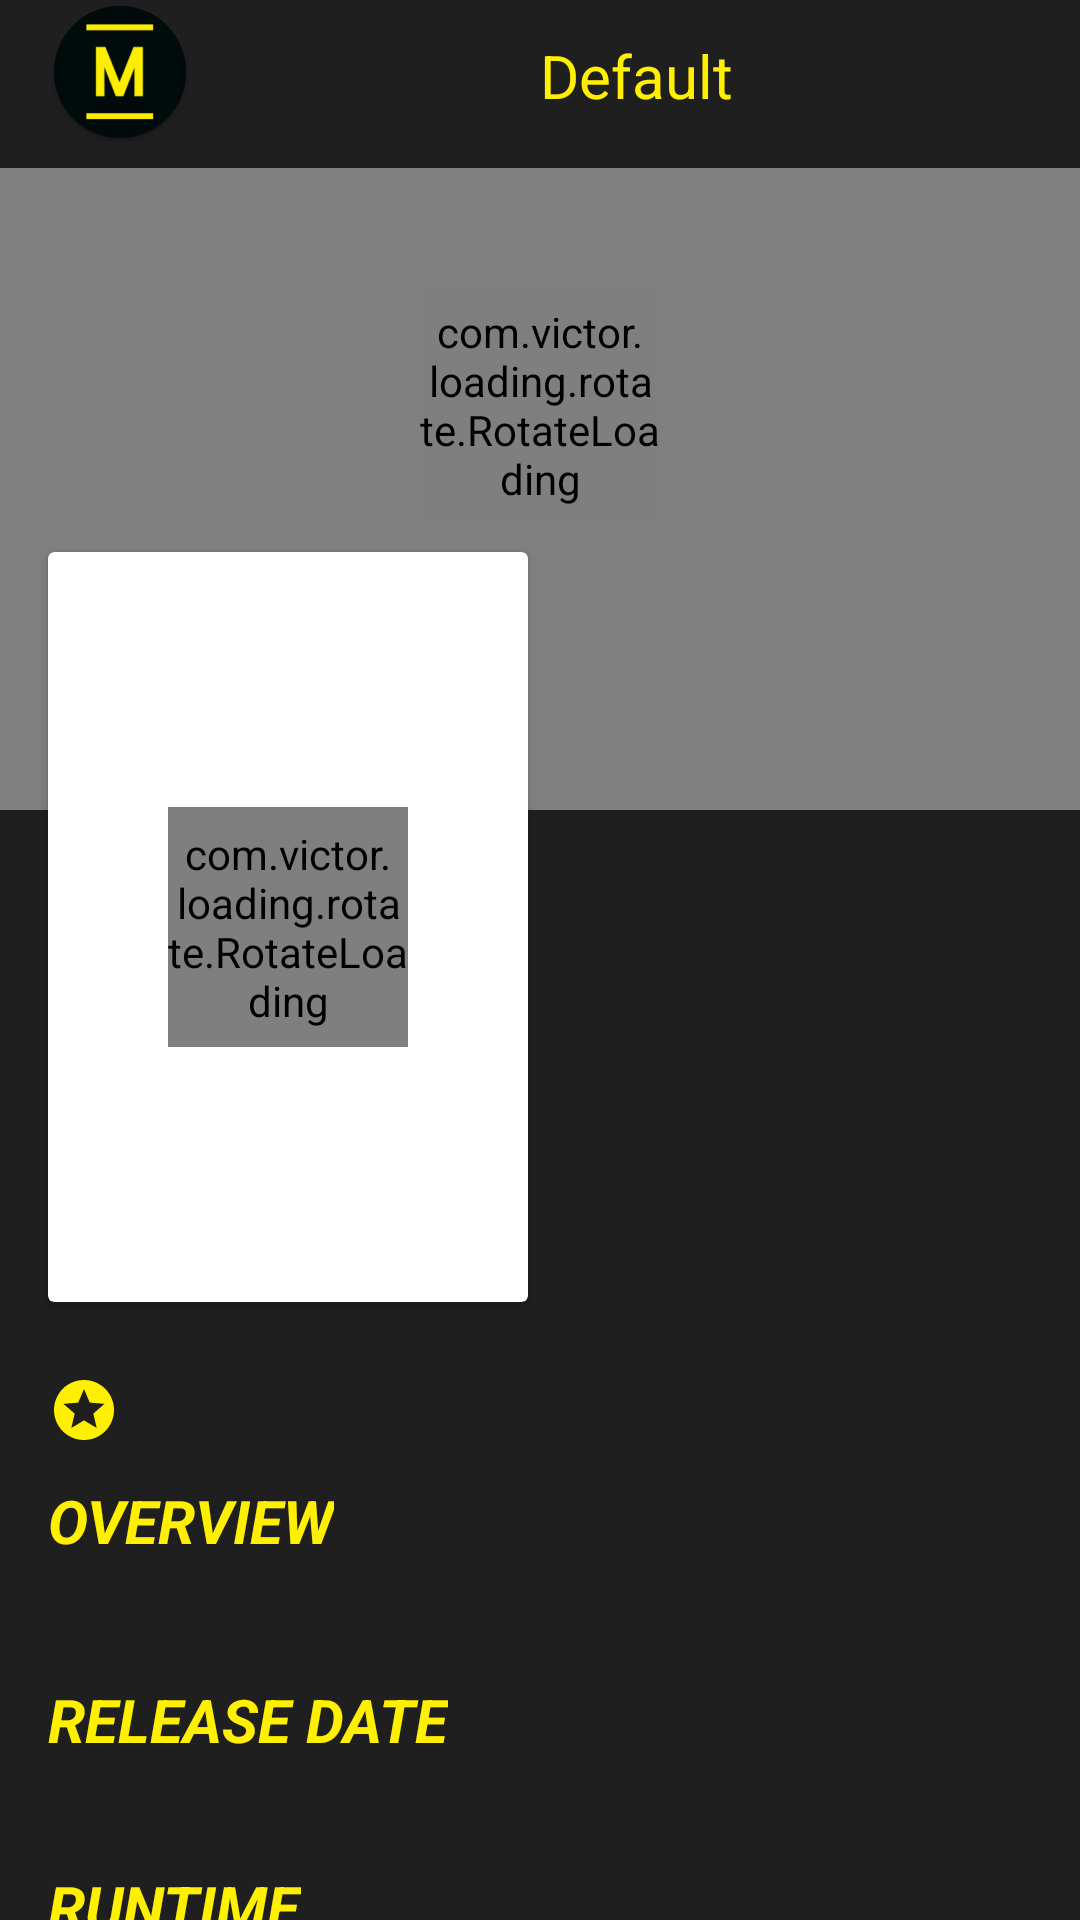

Produce the Android XML layout that renders to this screen, including the resource entries it uses.
<!-- AndroidManifest.xml: application theme AppTheme -->
<!-- res/layout/activity_display_movie_item.xml -->
<?xml version="1.0" encoding="utf-8"?>
<android.support.design.widget.CoordinatorLayout xmlns:android="http://schemas.android.com/apk/res/android"
    xmlns:app="http://schemas.android.com/apk/res-auto"
    xmlns:tools="http://schemas.android.com/tools"
    android:layout_width="match_parent"
    android:layout_height="match_parent"
    app:layout_behavior="@string/appbar_scrolling_view_behavior"
    tools:context=".DisplayMovieItem">

    <android.support.design.widget.AppBarLayout
        android:layout_width="match_parent"
        android:layout_height="wrap_content"
        android:id="@+id/appBarLayout"
        android:elevation="0dp"
        android:theme="@style/AppTheme.AppBarOverlay">

        <android.support.design.widget.CollapsingToolbarLayout
            android:layout_width="match_parent"
            android:layout_height="450dp"
            app:layout_scrollFlags="scroll|exitUntilCollapsed"
            app:contentScrim="@color/colorPrimaryDark"
            android:id="@+id/collapsingToolbar"
            app:expandedTitleTextAppearance="@android:color/transparent">

            <FrameLayout
                android:layout_width="match_parent"
                android:layout_height="match_parent">
                <RelativeLayout
                    android:layout_width="match_parent"
                    android:layout_height="wrap_content">
                    <ImageView
                        android:layout_width="match_parent"
                        android:layout_height="270dp"
                        android:scaleType="fitXY"
                        app:layout_collapseMode="parallax"
                        android:id="@+id/background"
                        />
                    <com.victor.loading.rotate.RotateLoading
                        android:id="@+id/rotateLoadingBackground"
                        android:layout_width="80dp"
                        android:layout_height="80dp"
                        app:loading_width="5dp"
                        app:loading_color="@color/colorSecondary"
                        android:layout_centerInParent="true"/>
                </RelativeLayout>
                <include layout="@layout/content_collapse"
                    android:layout_height="wrap_content"
                    android:layout_width="wrap_content"
                    android:layout_gravity="bottom|left"/>
            </FrameLayout>


            <android.support.v7.widget.Toolbar
                android:layout_width="match_parent"
                android:layout_height="?android:attr/actionBarSize"
                android:id="@+id/toolbarMovieItemDisplay"
                android:theme="@style/AppTheme.PopUpOverlay"
                android:background="@color/colorPrimaryDark">
                <LinearLayout
                    android:layout_width="match_parent"
                    android:layout_height="match_parent"
                    android:orientation="horizontal">
                    <ImageView
                        android:layout_width="wrap_content"
                        android:layout_height="wrap_content"
                        android:src="@mipmap/ic_launcher_movie_icon_round"
                        android:id="@+id/imageToolBar"/>
                    <TextView
                        android:layout_width="match_parent"
                        android:layout_height="wrap_content"
                        android:id="@+id/titleTextView"
                        android:textSize="20dp"
                        android:minLines="2"
                        android:maxLines="2"
                        android:text="Default"
                        android:ellipsize="end"
                        android:textColor="@color/colorSecondary"
                        android:gravity="center"/>

                </LinearLayout>

            </android.support.v7.widget.Toolbar>


        </android.support.design.widget.CollapsingToolbarLayout>




    </android.support.design.widget.AppBarLayout>

    <android.support.v4.widget.NestedScrollView
        android:layout_width="match_parent"
        android:layout_height="match_parent"
        app:layout_behavior="@string/appbar_scrolling_view_behavior">

        <include layout="@layout/content_collapse_main"/>

    </android.support.v4.widget.NestedScrollView>

</android.support.design.widget.CoordinatorLayout>
<!-- res/layout/content_collapse.xml (included above) -->
<?xml version="1.0" encoding="utf-8"?>
<FrameLayout
    xmlns:android="http://schemas.android.com/apk/res/android"
    xmlns:app="http://schemas.android.com/apk/res-auto"
    xmlns:tools="http://schemas.android.com/tools"
    android:layout_width="match_parent"
    android:layout_height="match_parent">

    <RelativeLayout
        android:layout_width="match_parent"
        android:layout_height="180dp"
        android:layout_gravity="bottom"
        android:background="@color/colorPrimaryDark">

        <TextView
            android:id="@+id/titleCollapse"
            android:layout_width="220dp"
            android:layout_height="120dp"
            android:layout_alignParentTop="true"
            android:layout_alignStart="@+id/genreCollapse"
            android:textColor="@color/colorSecondary"
            android:textSize="25dp"
            android:textStyle="bold"
            android:layout_alignLeft="@+id/genreCollapse" />

        <TextView
            android:id="@+id/genreCollapse"
            android:layout_width="221dp"
            android:layout_height="45dp"
            android:layout_alignParentBottom="true"
            android:layout_alignParentEnd="true"
            android:layout_marginBottom="19dp"
            android:layout_marginEnd="8dp"
            android:textColor="@color/colorSecondary"
            android:textSize="15dp"
            android:textStyle="italic"
            android:layout_alignParentRight="true"
            android:layout_marginRight="8dp" />
    </RelativeLayout>

    <android.support.v7.widget.CardView
        android:layout_width="wrap_content"
        android:layout_height="wrap_content"
        android:layout_marginBottom="16dp"
        android:layout_marginLeft="16dp"
        android:layout_marginStart="16dp"
        android:layout_marginTop="16dp">

        <com.victor.loading.rotate.RotateLoading
            android:id="@+id/rotateLoadingMovieImage"
            android:layout_width="80dp"
            android:layout_height="80dp"
            app:loading_width="5dp"
            app:loading_color="@color/colorSecondary"
            android:layout_gravity="center"/>

        <ImageView
            android:id="@+id/movieImage"
            android:layout_width="160dp"
            android:layout_height="250dp"
            android:layout_gravity="bottom|left"
            android:scaleType="fitXY"/>

    </android.support.v7.widget.CardView>

</FrameLayout>
<!-- res/layout/content_collapse_main.xml (included above) -->
<?xml version="1.0" encoding="utf-8"?>
<LinearLayout
    xmlns:android="http://schemas.android.com/apk/res/android" android:layout_width="match_parent"
    android:layout_height="match_parent"
    android:orientation="vertical"
    android:background="@color/colorPrimaryDark">

    <LinearLayout
        android:layout_width="match_parent"
        android:layout_height="wrap_content"
        android:layout_marginLeft="16dp"
        android:layout_marginStart="16dp">

        <ImageView
            android:id="@+id/ratingStar"
            android:layout_width="wrap_content"
            android:layout_height="30dp"
            android:layout_marginTop="5dp"
            android:src="@drawable/ic_stars_black_24dp" />

        <TextView
            android:id="@+id/movieRating"
            android:layout_width="366dp"
            android:layout_height="wrap_content"
            android:layout_marginBottom="8dp"
            android:layout_marginTop="3dp"
            android:textAllCaps="true"
            android:textColor="@color/colorSecondary"
            android:textSize="24dp"
            android:textStyle="italic|bold" />

    </LinearLayout>

    <TextView
        android:layout_width="wrap_content"
        android:layout_height="wrap_content"
        android:text="OVERVIEW"
        android:textSize="20dp"
        android:textStyle="bold|italic"
        android:textColor="@color/colorSecondary"
        android:layout_marginBottom="10dp"
        android:layout_marginLeft="16dp"/>


    <TextView
        android:id="@+id/movieDescription"
        android:layout_width="384dp"
        android:layout_height="wrap_content"
        android:layout_marginBottom="5dp"
        android:layout_marginLeft="16dp"
        android:layout_marginStart="16dp"
        android:textColor="@color/colorPrimary"
        android:textSize="18dp"
        android:textStyle="italic" />

    <TextView
        android:layout_width="wrap_content"
        android:layout_height="wrap_content"
        android:text="RELEASE DATE"
        android:textSize="20dp"
        android:textStyle="bold|italic"
        android:textColor="@color/colorSecondary"
        android:layout_marginBottom="10dp"
        android:layout_marginLeft="16dp"/>


    <TextView
        android:id="@+id/movieDate"
        android:layout_width="match_parent"
        android:layout_height="wrap_content"
        android:layout_marginBottom="5dp"
        android:textColor="@color/colorPrimary"
        android:textSize="15dp"
        android:layout_marginLeft="16dp"
        android:layout_marginStart="16dp" />

    <TextView
        android:layout_width="wrap_content"
        android:layout_height="wrap_content"
        android:text="RUNTIME"
        android:textSize="20dp"
        android:textStyle="bold|italic"
        android:textColor="@color/colorSecondary"
        android:layout_marginBottom="10dp"
        android:layout_marginLeft="16dp"/>


    <TextView
        android:id="@+id/movieRunTime"
        android:layout_width="match_parent"
        android:layout_height="wrap_content"
        android:layout_marginBottom="5dp"
        android:textColor="@color/colorPrimary"
        android:textSize="15dp"
        android:layout_marginLeft="16dp"
        android:layout_marginStart="16dp" />

    <TextView
        android:layout_width="wrap_content"
        android:layout_height="wrap_content"
        android:text="TRAILERS"
        android:textSize="20dp"
        android:textStyle="bold|italic"
        android:textColor="@color/colorSecondary"
        android:layout_marginBottom="10dp"
        android:layout_marginLeft="16dp"/>

    <android.support.v7.widget.RecyclerView
        android:layout_width="match_parent"
        android:layout_height="wrap_content"
        android:id="@+id/trailers"
        android:layout_marginBottom="10dp">

    </android.support.v7.widget.RecyclerView>

    <TextView
        android:layout_width="wrap_content"
        android:layout_height="wrap_content"
        android:text="CAST MEMBERS"
        android:textSize="20dp"
        android:textStyle="bold|italic"
        android:textColor="@color/colorSecondary"
        android:layout_marginBottom="10dp"
        android:layout_marginLeft="16dp"/>

    <android.support.v7.widget.RecyclerView
        android:layout_width="match_parent"
        android:layout_height="wrap_content"
        android:id="@+id/cast"
        android:layout_marginBottom="10dp">

    </android.support.v7.widget.RecyclerView>

    <TextView
        android:layout_width="wrap_content"
        android:layout_height="wrap_content"
        android:text="SIMILAR MOVIES"
        android:textSize="20dp"
        android:textStyle="bold|italic"
        android:textColor="@color/colorSecondary"
        android:layout_marginBottom="10dp"
        android:layout_marginLeft="16dp"/>

    <android.support.v7.widget.RecyclerView
        android:layout_width="match_parent"
        android:layout_height="wrap_content"
        android:id="@+id/similarMovies"
        android:layout_marginBottom="10dp">

    </android.support.v7.widget.RecyclerView>

    <TextView
        android:layout_width="wrap_content"
        android:layout_height="wrap_content"
        android:text="recommended movies"
        android:textAllCaps="true"
        android:textSize="20dp"
        android:textStyle="bold|italic"
        android:textColor="@color/colorSecondary"
        android:layout_marginBottom="10dp"
        android:layout_marginLeft="16dp"/>

    <android.support.v7.widget.RecyclerView
        android:layout_width="match_parent"
        android:layout_height="wrap_content"
        android:id="@+id/recommendedMovies"
        android:layout_marginBottom="10dp">

    </android.support.v7.widget.RecyclerView>

</LinearLayout>
<!-- resources referenced by this layout -->
<resources>
  <color name="colorPrimary">#808080</color>
  <color name="colorPrimaryDark">#1F1F1F</color>
  <color name="colorSecondary">#FFEF00</color>
  <!-- drawable ic_stars_black_24dp (drawable) -->
  <vector android:height="24dp" android:tint="#FFEF00"
      android:viewportHeight="24.0" android:viewportWidth="24.0"
      android:width="24dp" xmlns:android="http://schemas.android.com/apk/res/android">
      <path android:fillColor="#FF000000" android:pathData="M11.99,2C6.47,2 2,6.48 2,12s4.47,10 9.99,10C17.52,22 22,17.52 22,12S17.52,2 11.99,2zM16.23,18L12,15.45 7.77,18l1.12,-4.81 -3.73,-3.23 4.92,-0.42L12,5l1.92,4.53 4.92,0.42 -3.73,3.23L16.23,18z"/>
  </vector>
  <!-- mipmap ic_launcher_movie_icon_round: png bitmap (mipmap-hdpi, 2624 bytes) -->
  <style name="AppTheme.AppBarOverlay" parent="ThemeOverlay.AppCompat.Dark.ActionBar" />
  <style name="AppTheme.PopUpOverlay" parent="Theme.AppCompat.Light" />
  <style name="AppTheme" parent="Base.Theme.AppCompat.Light.DarkActionBar">
          
          <item name="colorPrimary">@color/colorPrimary</item>
          <item name="colorPrimaryDark">@color/colorPrimaryDark</item>
          <item name="colorAccent">@color/colorAccent</item>
      </style>
  <color name="colorAccent">#FF8000</color>
</resources>
